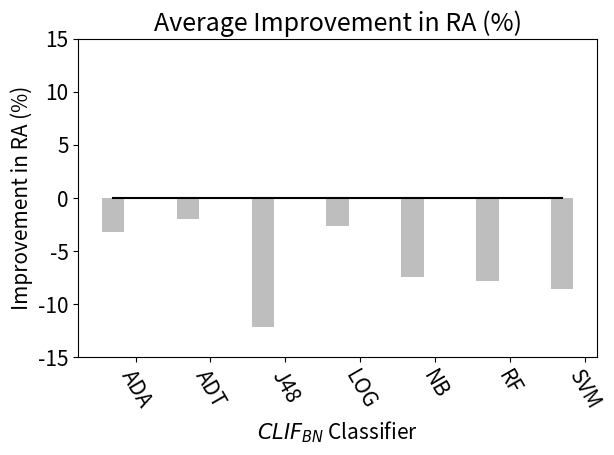

Recreate this plot in Python.
import matplotlib.pyplot as plt
import matplotlib.patches as mpatches
from pylab import *
import numpy as np
from matplotlib.font_manager import FontProperties

"""======================================================
@ Uses:  This file creates a graph showing differences

========================================================"""

#===========================================#
# Within project and Cross-project #
#===========================================#

#"""
path = "F:\\Research\\L6-CROSS-IF\\result\\"

"""
[redacted]
"""

#========================RQ4 =============================================#
#                       NB  Appraoch                    #
#==========================================================================#
#            Improvements in   LF                                          #
#==========================================================================#
plt.close()

avg_impr_LF_logoptplus_using_clif_nb=(8.15, 7.16, 6.29, 2.8, 8.18, 4.34, -2.67, -6.76)

ind = np.arange(8)
width = 0.3

fig, ax = plt.subplots()


# add some text for labels, title and axes ticks
plt.rcParams.update({'font.size': 15})
#ylim(0,20)
ax.set_ylabel('Average Improvement in LF (%)')
ax.set_xlabel("$CLIF_{NB}$ Classifier")
ax.set_title('Improvement in LF (%)')
ax.set_xticks(ind+width)
ax.set_xticklabels(('ADA', 'ADT', 'BN','J48', 'LOG',  'NB','RF', 'SVM'), rotation = 300)

#==== Command to change font size of legend ===#
fontP = FontProperties()
fontP.set_size('small')
rects1 = ax.bar(ind, avg_impr_LF_logoptplus_using_clif_nb, width,color ='#bebebe')
ax.plot([0., 7], [0, 0], "k-")

plt.tight_layout()
#plt.show()

plt.savefig(path+"clif-nb-avg-impr-lf.pdf")



#                       NB  Appraoch                                       #
#==========================================================================#
#            Improvements in   RA                                          #
#==========================================================================#
plt.close()

avg_impr_ra_logoptplus_using_clif_nb=(4.89, 4.11, -1.65, -6.65, 4.15,-0.37, -1.43, -6.24)

ind = np.arange(8)
width = 0.3

fig, ax = plt.subplots()

# add some text for labels, title and axes ticks
plt.rcParams.update({'font.size': 15})
#ylim(0,20)
ylim(-15,15)
ax.set_ylabel('Improvement in RA (%)')
ax.set_xlabel("$CLIF_{NB}$ Classifier")
ax.set_title('Average Improvement in RA (%)')
ax.set_xticks(ind+width)
ax.set_xticklabels(('ADA', 'ADT', 'BN','J48', 'LOG',  'NB','RF', 'SVM'), rotation = 300)

#==== Command to change font size of legend ===#
fontP = FontProperties()
fontP.set_size('small')
rects1 = ax.bar(ind, avg_impr_ra_logoptplus_using_clif_nb, width,color ='#bebebe')
ax.plot([0., 7], [0, 0], "k-")

plt.tight_layout()
#plt.show()

plt.savefig(path+"clif-nb-avg-impr-ra.pdf")



#========================RQ4 =============================================#
#                       BN  Appraoch                    #
#==========================================================================#
#            Improvements in   LF                                          #
#==========================================================================#
plt.close()

avg_impr_LF_logoptplus_using_clif_bn=(7.66, 8.21,3.01, 8.16, 2.08, -2.06, -8.92)

#@NOTE: BN is removed because it was not working on sone dataset  because of low probablity

ind = np.arange(7)
width = 0.3

fig, ax = plt.subplots()

# add some text for labels, title and axes ticks
plt.rcParams.update({'font.size': 15})
#ylim(0,20)
ax.set_ylabel('Improvement in LF (%)')
ax.set_xlabel("$CLIF_{BN}$ Classifier")
ax.set_title('Average Improvement in LF (%)')
ax.set_xticks(ind+width)
ax.set_xticklabels(('ADA', 'ADT', 'J48', 'LOG',  'NB','RF', 'SVM'), rotation = 300)

#==== Command to change font size of legend ===#
fontP = FontProperties()
fontP.set_size('small')
rects1 = ax.bar(ind, avg_impr_LF_logoptplus_using_clif_bn, width,color ='#bebebe')
ax.plot([0., 6], [0, 0], "k-")

plt.tight_layout()
#plt.show()

plt.savefig(path+"clif-bn-avg-impr-lf.pdf")


#                       BN  Appraoch                                       #
#==========================================================================#
#            Improvements in   RA                                          #
#==========================================================================#
plt.close()

avg_impr_ra_logoptplus_using_clif_bn=(-3.18, -1.96,  -12.18, -2.6,-7.44, -7.85, -8.54)
#@NOTE: BN is removed because it was not working on sone dataset  because of low probablity

ind = np.arange(7)
width = 0.3

fig, ax = plt.subplots()

# add some text for labels, title and axes ticks
plt.rcParams.update({'font.size': 15})
ylim(-15,15)
ax.set_ylabel('Improvement in RA (%)')
ax.set_xlabel("$CLIF_{BN}$ Classifier")
ax.set_title('Average Improvement in RA (%)')
ax.set_xticks(ind+width)
ax.set_xticklabels(('ADA', 'ADT', 'J48', 'LOG',  'NB','RF', 'SVM'), rotation = 300)

#==== Command to change font size of legend ===#
fontP = FontProperties()
fontP.set_size('small')
rects1 = ax.bar(ind, avg_impr_ra_logoptplus_using_clif_bn, width,color ='#bebebe')
ax.plot([0., 6], [0, 0], "k-")

plt.tight_layout()
#plt.show()

plt.savefig(path+"clif-bn-avg-impr-ra.pdf")